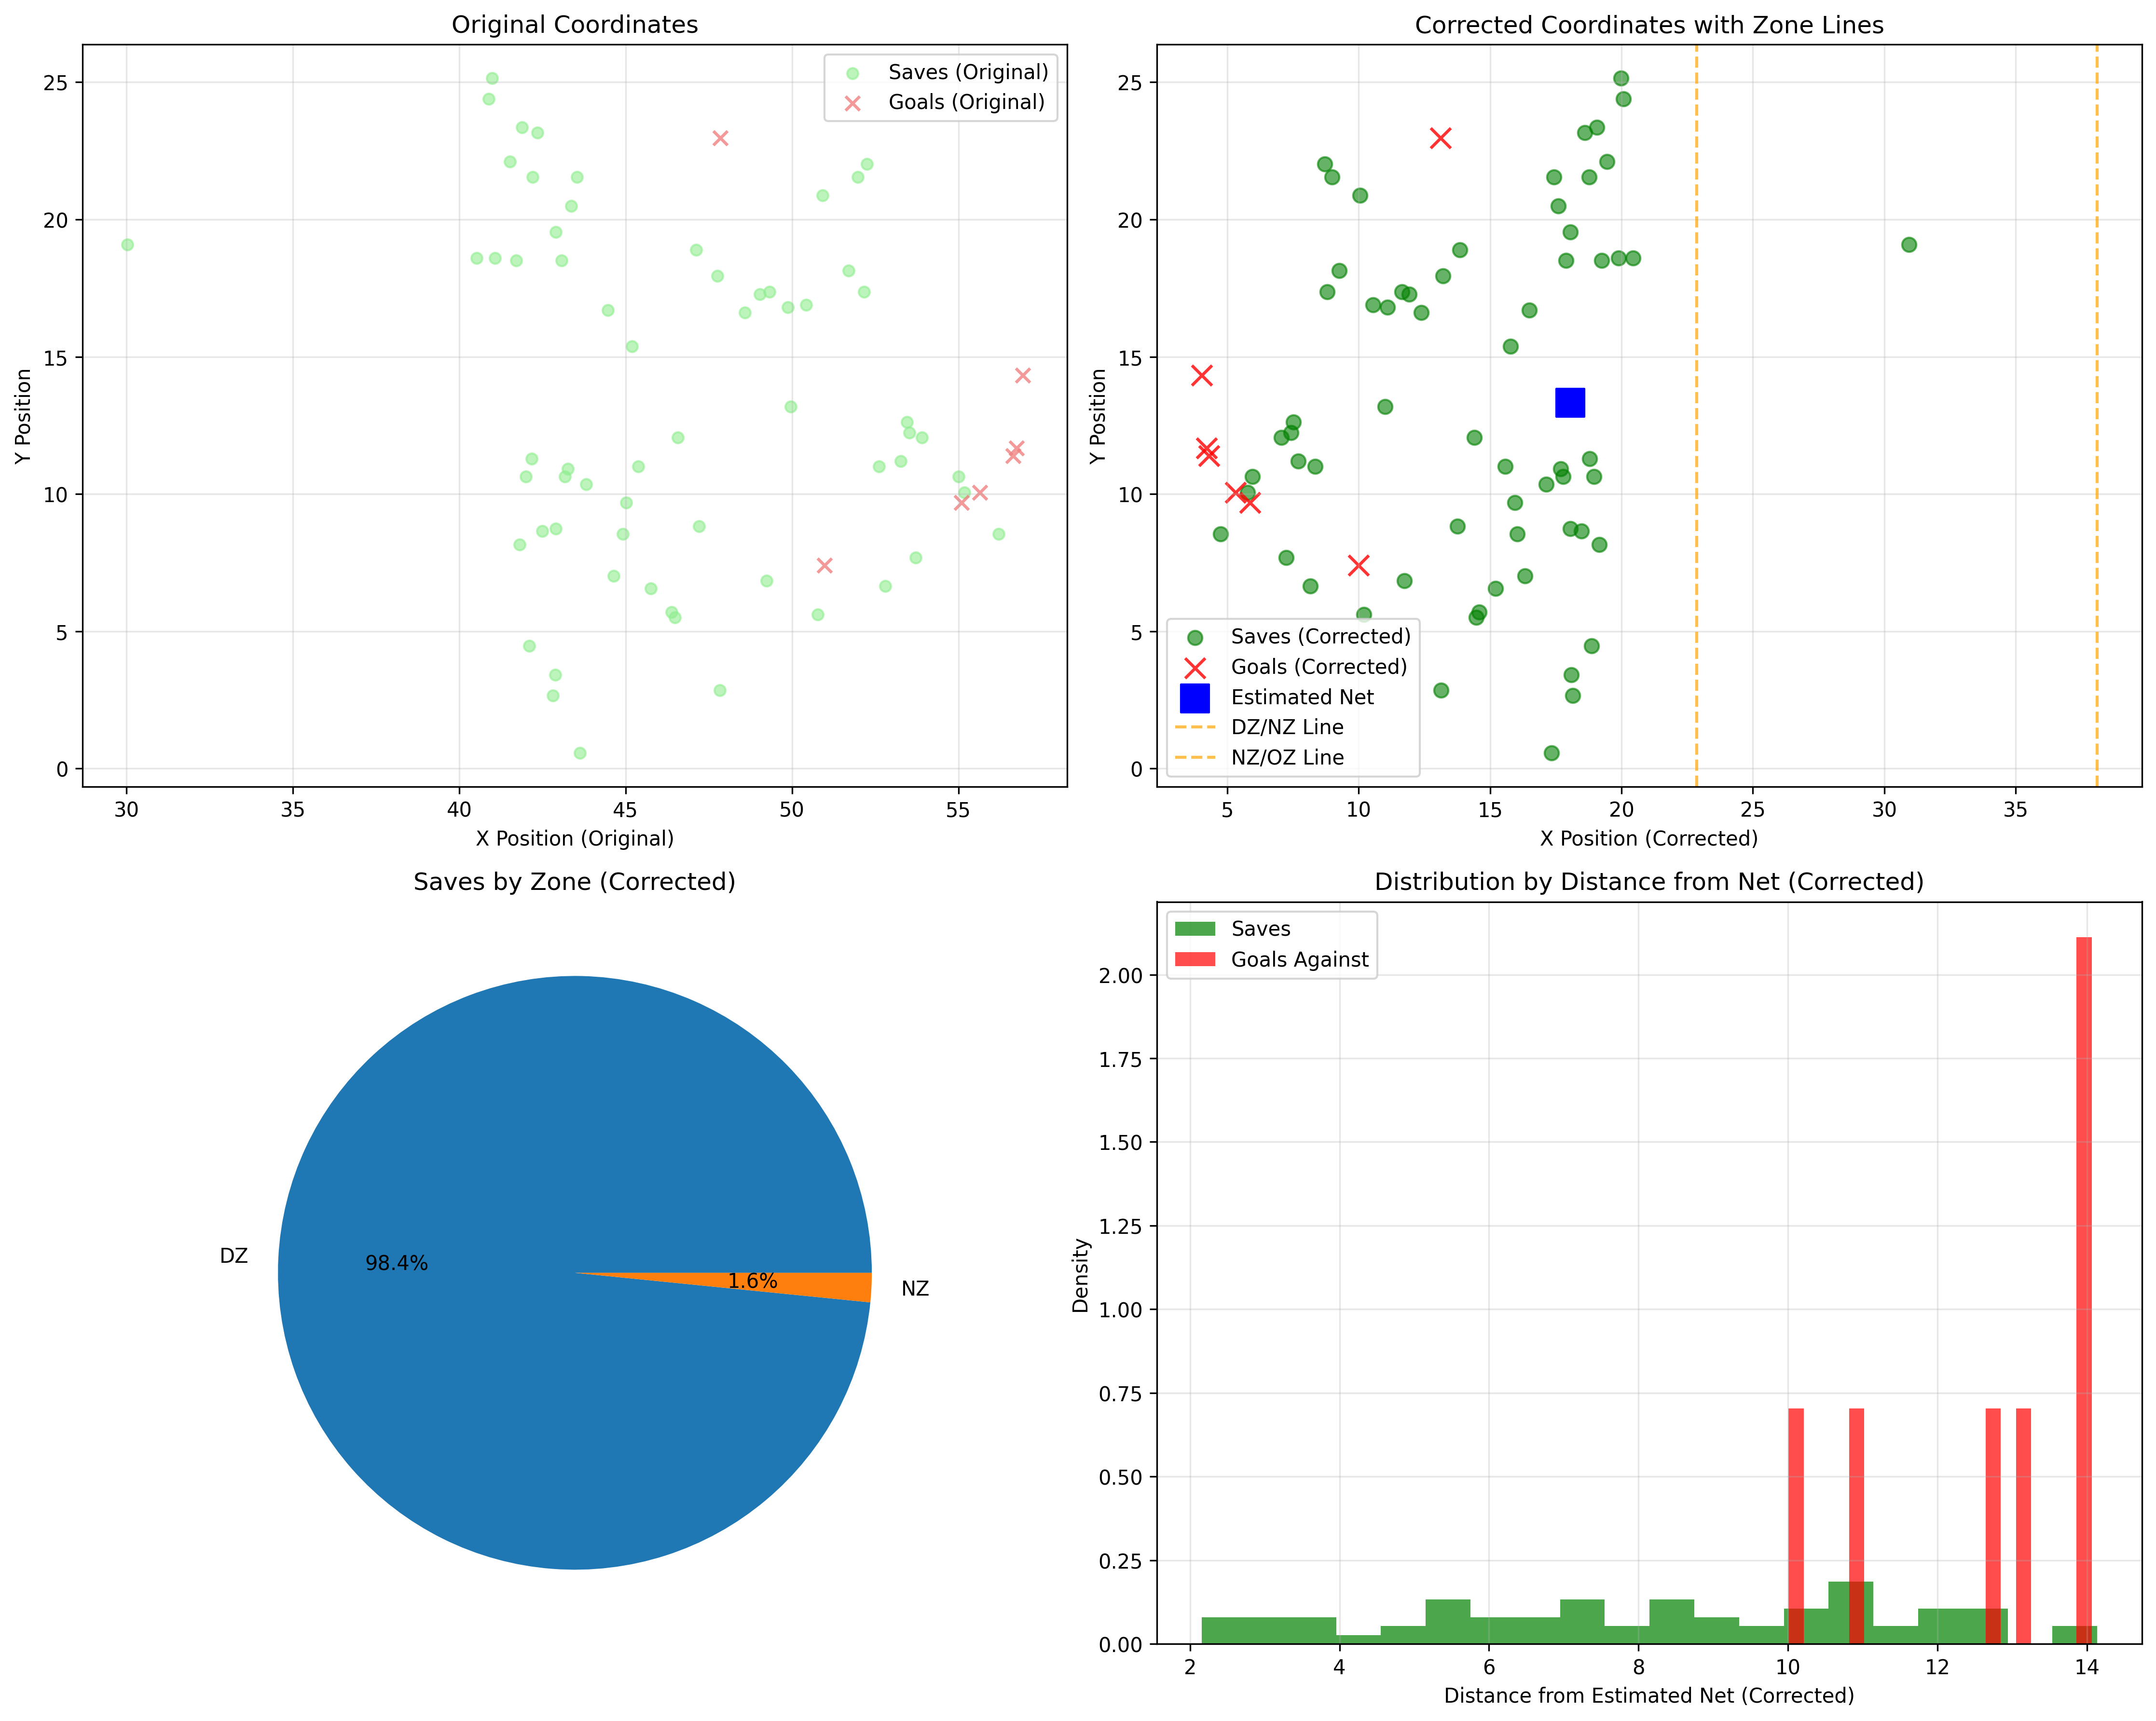

Generate this figure with Python:
#!/usr/bin/env python3
"""
Corrected goalie positioning analysis with horizontally flipped coordinates
"""

import pandas as pd
import numpy as np
import matplotlib.pyplot as plt
import seaborn as sns

def analyze_goalie_positioning_corrected():
    # Load the data
    print("Loading goalie data...")
    df = pd.read_csv('/Users/emilyfehr8/Desktop/goalie stuff incl.csv')
    
    # Identify goalies and their teams
    goalie_actions = df[df['action'].isin(['Saves', 'Goals against'])]
    goalies = goalie_actions['player'].unique()
    goalie_teams = {}
    for goalie in goalies:
        team = goalie_actions[goalie_actions['player'] == goalie]['team'].iloc[0]
        goalie_teams[goalie] = team
    
    # Add goalie team column
    df['goalie_team'] = df['player'].map(goalie_teams)
    
    # Filter for goalie-specific data
    goalie_data = df[df['player'].isin(goalies)].copy()
    
    print("=== CORRECTED GOALIE POSITIONING ANALYSIS ===")
    print("Applying horizontal flip to coordinates...")
    
    # CORRECTED: Flip coordinates horizontally
    # Assuming the rink is 200ft (60.96m) long, we need to flip x-coordinates
    # If the original system has goals at positive x, flipping would put them at negative x
    
    # First, let's see the current coordinate ranges
    print(f"\nOriginal coordinate ranges:")
    print(f"  pos_x: {goalie_data['pos_x'].min():.2f} to {goalie_data['pos_x'].max():.2f}")
    print(f"  pos_y: {goalie_data['pos_y'].min():.2f} to {goalie_data['pos_y'].max():.2f}")
    
    # Apply horizontal flip
    # Assuming rink length is ~60.96m (200ft), we'll flip around the center
    rink_length = 60.96  # meters
    goalie_data['pos_x_corrected'] = rink_length - goalie_data['pos_x']
    
    print(f"\nCorrected coordinate ranges (after horizontal flip):")
    print(f"  pos_x_corrected: {goalie_data['pos_x_corrected'].min():.2f} to {goalie_data['pos_x_corrected'].max():.2f}")
    print(f"  pos_y: {goalie_data['pos_y'].min():.2f} to {goalie_data['pos_y'].max():.2f}")
    
    # Analyze saves and goals with corrected coordinates
    saves_data = goalie_data[goalie_data['action'] == 'Saves'].copy()
    goals_data = goalie_data[goalie_data['action'] == 'Goals against'].copy()
    
    print(f"\nTotal saves: {len(saves_data)}")
    print(f"Total goals against: {len(goals_data)}")
    
    # Corrected coordinate analysis
    print("\n=== CORRECTED COORDINATE RANGES ===")
    print("Saves coordinates (corrected):")
    print(f"  pos_x range: {saves_data['pos_x_corrected'].min():.2f} to {saves_data['pos_x_corrected'].max():.2f}")
    print(f"  pos_y range: {saves_data['pos_y'].min():.2f} to {saves_data['pos_y'].max():.2f}")
    print(f"  pos_x mean: {saves_data['pos_x_corrected'].mean():.2f}")
    print(f"  pos_y mean: {saves_data['pos_y'].mean():.2f}")
    
    print("\nGoals against coordinates (corrected):")
    print(f"  pos_x range: {goals_data['pos_x_corrected'].min():.2f} to {goals_data['pos_x_corrected'].max():.2f}")
    print(f"  pos_y range: {goals_data['pos_y'].min():.2f} to {goals_data['pos_y'].max():.2f}")
    print(f"  pos_x mean: {goals_data['pos_x_corrected'].mean():.2f}")
    print(f"  pos_y mean: {goals_data['pos_y'].mean():.2f}")
    
    # Net location estimation with corrected coordinates
    print("\n=== CORRECTED NET LOCATION ESTIMATION ===")
    
    # With corrected coordinates, goals should be at the ends of the rink
    # Assuming goals are at x = 0 and x = 60.96 (or close to these values)
    
    all_goalie_coords = pd.concat([
        saves_data[['pos_x_corrected', 'pos_y']], 
        goals_data[['pos_x_corrected', 'pos_y']]
    ])
    
    # Find the most common x-coordinate (likely net location)
    x_mode = all_goalie_coords['pos_x_corrected'].mode().iloc[0]
    y_center = all_goalie_coords['pos_y'].mean()
    
    print(f"Estimated net location (corrected): x = {x_mode:.2f}, y = {y_center:.2f}")
    
    # Analyze goalie positioning relative to corrected net
    print("\n=== CORRECTED GOALIE POSITIONING ANALYSIS ===")
    
    # Calculate distance from estimated net
    net_x, net_y = x_mode, y_center
    saves_data['distance_from_net'] = np.sqrt(
        (saves_data['pos_x_corrected'] - net_x)**2 + (saves_data['pos_y'] - net_y)**2
    )
    goals_data['distance_from_net'] = np.sqrt(
        (goals_data['pos_x_corrected'] - net_x)**2 + (goals_data['pos_y'] - net_y)**2
    )
    
    print("Saves - Distance from estimated net (corrected):")
    print(f"  Mean distance: {saves_data['distance_from_net'].mean():.2f}")
    print(f"  Min distance: {saves_data['distance_from_net'].min():.2f}")
    print(f"  Max distance: {saves_data['distance_from_net'].max():.2f}")
    
    print("\nGoals against - Distance from estimated net (corrected):")
    print(f"  Mean distance: {goals_data['distance_from_net'].mean():.2f}")
    print(f"  Min distance: {goals_data['distance_from_net'].min():.2f}")
    print(f"  Max distance: {goals_data['distance_from_net'].max():.2f}")
    
    # Corrected zone analysis
    print("\n=== CORRECTED ZONE ANALYSIS ===")
    
    # Define zones based on corrected x-coordinate
    def define_zone_corrected(pos_x, team, goalie_team):
        if team == goalie_team:
            if pos_x < 22.86:  # Defensive zone
                return "DZ"
            elif pos_x > 38.10:  # Offensive zone
                return "OZ"
            else:
                return "NZ"  # Neutral zone
        else:
            if pos_x > 38.10:  # Defensive zone for opposing team
                return "DZ"
            elif pos_x < 22.86:  # Offensive zone for opposing team
                return "OZ"
            else:
                return "NZ"
    
    saves_data['zone_corrected'] = saves_data.apply(
        lambda row: define_zone_corrected(row['pos_x_corrected'], row['team'], row['goalie_team']), axis=1
    )
    goals_data['zone_corrected'] = goals_data.apply(
        lambda row: define_zone_corrected(row['pos_x_corrected'], row['team'], row['goalie_team']), axis=1
    )
    
    print("Saves by zone (corrected):")
    print(saves_data['zone_corrected'].value_counts())
    print("\nGoals against by zone (corrected):")
    print(goals_data['zone_corrected'].value_counts())
    
    # High-danger area analysis (corrected)
    print("\n=== HIGH-DANGER AREA ANALYSIS (CORRECTED) ===")
    
    # Define high-danger area (slot) with corrected coordinates
    def is_slot_corrected(pos_x, pos_y):
        # High-danger area is typically in front of the net
        # With corrected coordinates, this should be closer to x = 0
        return (pos_x < 15) & (abs(pos_y) < 15)
    
    slot_saves = saves_data[is_slot_corrected(saves_data['pos_x_corrected'], saves_data['pos_y'])]
    slot_goals = goals_data[is_slot_corrected(goals_data['pos_x_corrected'], goals_data['pos_y'])]
    
    print(f"High-danger saves (slot area): {len(slot_saves)}")
    print(f"High-danger goals (slot area): {len(slot_goals)}")
    
    if len(slot_saves) > 0:
        print(f"High-danger save percentage: {len(slot_saves) / (len(slot_saves) + len(slot_goals)) * 100:.1f}%")
    
    # Create corrected visualizations
    print("\n=== CREATING CORRECTED VISUALIZATIONS ===")
    
    fig, axes = plt.subplots(2, 2, figsize=(15, 12))
    
    # Plot 1: Original vs Corrected coordinates comparison
    axes[0, 0].scatter(saves_data['pos_x'], saves_data['pos_y'], 
                      c='lightgreen', alpha=0.6, label='Saves (Original)', s=30)
    axes[0, 0].scatter(goals_data['pos_x'], goals_data['pos_y'], 
                      c='lightcoral', alpha=0.8, label='Goals (Original)', s=50, marker='x')
    axes[0, 0].set_xlabel('X Position (Original)')
    axes[0, 0].set_ylabel('Y Position')
    axes[0, 0].set_title('Original Coordinates')
    axes[0, 0].legend()
    axes[0, 0].grid(True, alpha=0.3)
    
    # Plot 2: Corrected coordinates
    axes[0, 1].scatter(saves_data['pos_x_corrected'], saves_data['pos_y'], 
                      c='green', alpha=0.6, label='Saves (Corrected)', s=50)
    axes[0, 1].scatter(goals_data['pos_x_corrected'], goals_data['pos_y'], 
                      c='red', alpha=0.8, label='Goals (Corrected)', s=100, marker='x')
    axes[0, 1].scatter(net_x, net_y, c='blue', s=200, marker='s', label='Estimated Net')
    axes[0, 1].axvline(x=22.86, color='orange', linestyle='--', alpha=0.7, label='DZ/NZ Line')
    axes[0, 1].axvline(x=38.10, color='orange', linestyle='--', alpha=0.7, label='NZ/OZ Line')
    axes[0, 1].set_xlabel('X Position (Corrected)')
    axes[0, 1].set_ylabel('Y Position')
    axes[0, 1].set_title('Corrected Coordinates with Zone Lines')
    axes[0, 1].legend()
    axes[0, 1].grid(True, alpha=0.3)
    
    # Plot 3: Zone distribution (corrected)
    if len(saves_data) > 0:
        zone_counts = saves_data['zone_corrected'].value_counts()
        axes[1, 0].pie(zone_counts.values, labels=zone_counts.index, autopct='%1.1f%%')
        axes[1, 0].set_title('Saves by Zone (Corrected)')
    
    # Plot 4: Distance from net (corrected)
    axes[1, 1].hist(saves_data['distance_from_net'], bins=20, alpha=0.7, 
                   label='Saves', color='green', density=True)
    axes[1, 1].hist(goals_data['distance_from_net'], bins=20, alpha=0.7, 
                   label='Goals Against', color='red', density=True)
    axes[1, 1].set_xlabel('Distance from Estimated Net (Corrected)')
    axes[1, 1].set_ylabel('Density')
    axes[1, 1].set_title('Distribution by Distance from Net (Corrected)')
    axes[1, 1].legend()
    axes[1, 1].grid(True, alpha=0.3)
    
    plt.tight_layout()
    plt.savefig('/Users/emilyfehr8/CascadeProjects/goalie_positioning_corrected.png', 
                dpi=300, bbox_inches='tight')
    print("Corrected visualization saved as 'goalie_positioning_corrected.png'")
    
    # Summary
    print("\n=== CORRECTED SUMMARY ===")
    print(f"1. Corrected net location: x = {net_x:.2f}, y = {net_y:.2f}")
    print(f"2. Most saves occur in the {saves_data['zone_corrected'].mode().iloc[0]} zone")
    print(f"3. Average distance from net for saves: {saves_data['distance_from_net'].mean():.2f}")
    print(f"4. Average distance from net for goals: {goals_data['distance_from_net'].mean():.2f}")
    print(f"5. High-danger saves: {len(slot_saves)}")
    print(f"6. High-danger goals: {len(slot_goals)}")
    
    return saves_data, goals_data

if __name__ == "__main__":
    saves_data, goals_data = analyze_goalie_positioning_corrected()
